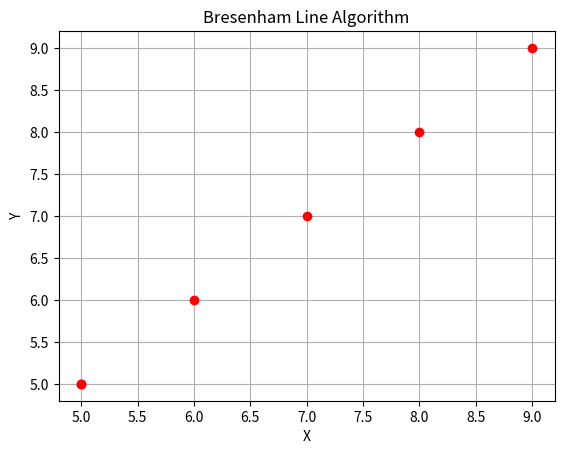

The matplotlib source for this figure:
import matplotlib.pyplot as plt

def bresenham_line(x1, y1, x2, y2):
    """Draws a line using Bresenham's algorithm."""

    dx = abs(x2 - x1)
    dy = abs(y2 - y1)

    # Determine the initial decision parameter
    p = 2 * dy - dx

    # Initialize the starting pixel
    x = x1
    y = y1

    # Plot the initial point
    plt.plot(x, y, 'ro')

    # Iterate and plot points
    for i in range(dx):
        plt.plot(x, y, 'ro')
        if p < 0:
            p += 2 * dy
        else:
            p += 2 * (dy - dx)
            y += 1 if y1 < y2 else -1  # Increment y based on slope
        x += 1

    plt.xlabel('X')
    plt.ylabel('Y')
    plt.title('Bresenham Line Algorithm')
    plt.grid(True)
    plt.show()

# Example usage:
bresenham_line(5,5, 10, 10)